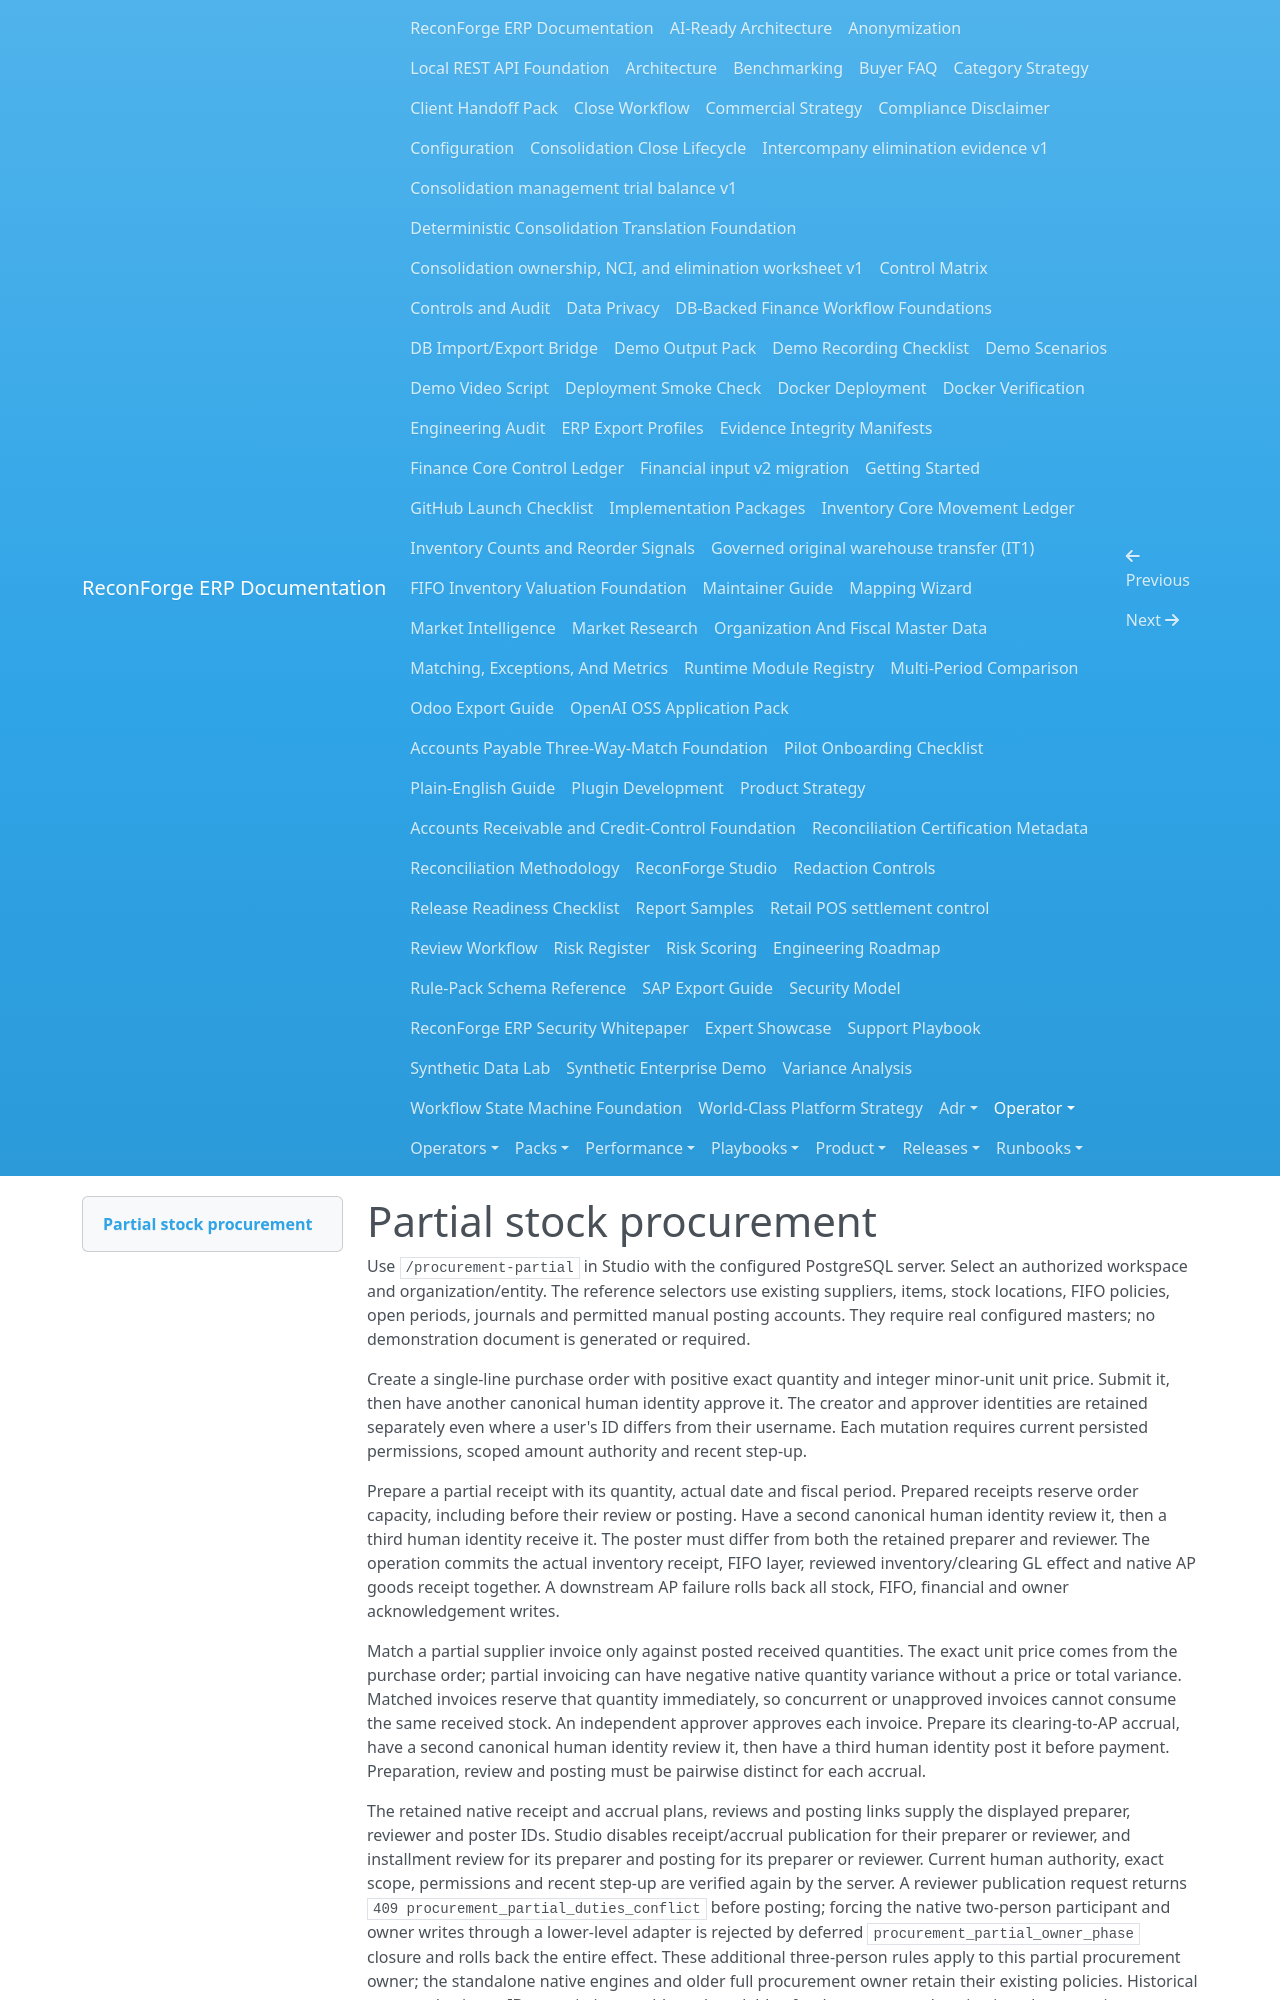

repository: amrzainmubarak/reconforge-erp · page: operator/procurement-partial/index.html · generator: mkdocs

# Partial stock procurement

Use `/procurement-partial` in Studio with the configured PostgreSQL server. Select an authorized workspace and organization/entity. The reference selectors use existing suppliers, items, stock locations, FIFO policies, open periods, journals and permitted manual posting accounts. They require real configured masters; no demonstration document is generated or required.

Create a single-line purchase order with positive exact quantity and integer minor-unit unit price. Submit it, then have another canonical human identity approve it. The creator and approver identities are retained separately even where a user's ID differs from their username. Each mutation requires current persisted permissions, scoped amount authority and recent step-up.

Prepare a partial receipt with its quantity, actual date and fiscal period. Prepared receipts reserve order capacity, including before their review or posting. Have a second canonical human identity review it, then a third human identity receive it. The poster must differ from both the retained preparer and reviewer. The operation commits the actual inventory receipt, FIFO layer, reviewed inventory/clearing GL effect and native AP goods receipt together. A downstream AP failure rolls back all stock, FIFO, financial and owner acknowledgement writes.

Match a partial supplier invoice only against posted received quantities. The exact unit price comes from the purchase order; partial invoicing can have negative native quantity variance without a price or total variance. Matched invoices reserve that quantity immediately, so concurrent or unapproved invoices cannot consume the same received stock. An independent approver approves each invoice. Prepare its clearing-to-AP accrual, have a second canonical human identity review it, then have a third human identity post it before payment. Preparation, review and posting must be pairwise distinct for each accrual.

The retained native receipt and accrual plans, reviews and posting links supply the displayed preparer, reviewer and poster IDs. Studio disables receipt/accrual publication for their preparer or reviewer, and installment review for its preparer and posting for its preparer or reviewer. Current human authority, exact scope, permissions and recent step-up are verified again by the server. A reviewer publication request returns `409 procurement_partial_duties_conflict` before posting; forcing the native two-person participant and owner writes through a lower-level adapter is rejected by deferred `procurement_partial_owner_phase` closure and rolls back the entire effect. These additional three-person rules apply to this partial procurement owner; the standalone native engines and older full procurement owner retain their existing policies. Historical preparer/reviewer IDs remain immutable and readable after later account deactivation; the executing poster must currently be an authorized human.

For example, an order for ten units at 1,200 minor units can receive four units on October 3, accrue an invoice for three units, then receive six units on October 4 and accrue a second invoice for seven units. The actual posted stock cost becomes 12,000 minor units and the two AP accruals become 3,600 and 8,400. No fractional minor-unit product is silently rounded.

The retained FIFO engine orders movements by business date and its immutable movement number. A receipt dated before an already approved valuation is refused. Multiple receipts on the same business date may also be refused when their generated movement numbers sort before an existing approved movement. Enter the actual receipt date in Studio; the module neither changes a supplied date nor relaxes chronology to force a posting. The initial complete cycle uses consecutive real business dates, and same-day sequencing remains a shared-engine limitation.
